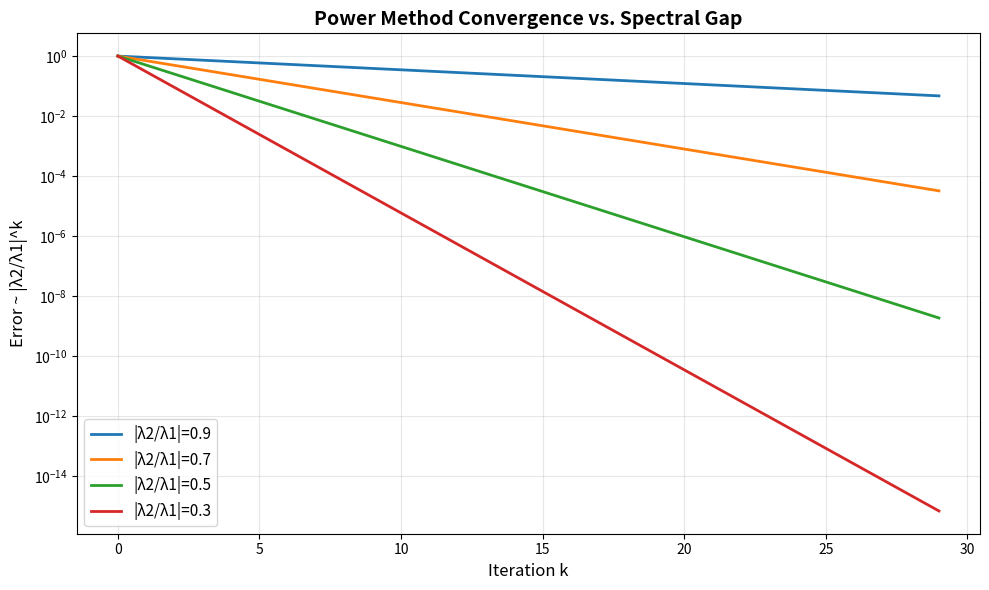

Write the Python code that produced this figure. (Note: this script raises an exception after producing the figure.)
"""
LECTURE 8: EIGENVALUE PROBLEMS
Educational Python code to generate figures for the Numerical Computing course.

Figures generated (saved to ../images/ at 300 DPI):
- power_method_convergence.png
- qr_algorithm_convergence.png
- eigenvalue_perturbation.png
- lanczos_ritz_convergence.png
"""

import numpy as np
import matplotlib.pyplot as plt

np.random.seed(42)


def power_method_convergence():
    """Simulate power method convergence rate for matrices with varying |lambda2/lambda1|."""
    ratios = [0.9, 0.7, 0.5, 0.3]
    colors = ["#1f77b4", "#ff7f0e", "#2ca02c", "#d62728"]

    fig, ax = plt.subplots(figsize=(10, 6))
    k = np.arange(0, 30)
    for r, c in zip(ratios, colors):
        err = r ** k
        ax.semilogy(k, err, label=f"|λ2/λ1|={r}", color=c, linewidth=2)

    ax.set_xlabel("Iteration k", fontsize=12)
    ax.set_ylabel("Error ~ |λ2/λ1|^k", fontsize=12)
    ax.set_title("Power Method Convergence vs. Spectral Gap", fontsize=14, fontweight="bold")
    ax.grid(True, alpha=0.3)
    ax.legend(fontsize=11)

    plt.tight_layout()
    plt.savefig("../images/power_method_convergence.png", dpi=300, bbox_inches="tight")
    plt.close(fig)


ess = np.finfo(float).eps


def qr_algorithm_convergence():
    """Illustrative QR convergence by tracking off-diagonal Frobenius norm during implicit iterations."""
    # Create a symmetric matrix with distinct eigenvalues
    n = 20
    A = np.random.randn(n, n)
    A = (A + A.T) / 2.0

    def offdiag_norm(M):
        return np.linalg.norm(M - np.diag(np.diag(M)), ord="fro")

    max_iter = 50
    norms = []
    H = A.copy()
    for _ in range(max_iter):
        # Basic unshifted QR (illustrative)
        Q, R = np.linalg.qr(H)
        H = R @ Q
        norms.append(offdiag_norm(H) + ess)

    fig, ax = plt.subplots(figsize=(10, 6))
    ax.semilogy(norms, linewidth=2, color="#9467bd")
    ax.set_xlabel("Iteration", fontsize=12)
    ax.set_ylabel("Off-diagonal Frobenius norm", fontsize=12)
    ax.set_title("QR Algorithm: Off-diagonal Decay (Illustrative)", fontsize=14, fontweight="bold")
    ax.grid(True, alpha=0.3)

    plt.tight_layout()
    plt.savefig("../images/qr_algorithm_convergence.png", dpi=300, bbox_inches="tight")
    plt.close(fig)


def eigenvalue_perturbation():
    """Visualize Bauer–Fike style sensitivity by perturbing a diagonalizable matrix."""
    n = 6
    # Create a diagonalizable matrix A = X Λ X^{-1}
    eigvals = np.linspace(1, 6, n)
    X, _ = np.linalg.qr(np.random.randn(n, n))
    A = X @ np.diag(eigvals) @ np.linalg.inv(X)

    # Perturbations
    deltas = np.logspace(-6, -1, 10)
    max_shifts = []

    for d in deltas:
        E = d * np.random.randn(n, n)
        lam_A = np.linalg.eigvals(A)
        lam_AE = np.linalg.eigvals(A + E)
        # Maximum distance from each perturbed eigenvalue to the closest original
        shifts = []
        for lam in lam_AE:
            shifts.append(np.min(np.abs(lam - lam_A)))
        max_shifts.append(np.max(shifts))

    fig, ax = plt.subplots(figsize=(10, 6))
    ax.loglog(deltas, max_shifts, 'o-', color="#8c564b", linewidth=2, markersize=6, label="Observed")

    # Rough Bauer–Fike bound line: κ(X) * ||E||
    kappa_X = np.linalg.cond(X)
    bound = kappa_X * deltas
    ax.loglog(deltas, bound, '--', color="#17becf", linewidth=2, label=r"κ(X) \|E\|")

    ax.set_xlabel(r"\|E\| (log scale)", fontsize=12)
    ax.set_ylabel("Eigenvalue shift (max)", fontsize=12)
    ax.set_title("Eigenvalue Perturbation (Bauer–Fike intuition)", fontsize=14, fontweight="bold")
    ax.grid(True, which='both', alpha=0.3)
    ax.legend(fontsize=11)

    plt.tight_layout()
    plt.savefig("../images/eigenvalue_perturbation.png", dpi=300, bbox_inches="tight")
    plt.close(fig)


def lanczos_ritz_convergence():
    """Demonstrate Ritz value convergence using a simple Lanczos-like projection (without SciPy)."""
    n = 80
    A = np.random.randn(n, n)
    A = (A + A.T) / 2.0  # symmetric

    m = 20  # subspace size
    q = np.random.randn(n)
    q = q / np.linalg.norm(q)

    Q = np.zeros((n, m))
    alpha = np.zeros(m)
    beta = np.zeros(m-1)

    q_prev = np.zeros_like(q)
    for j in range(m):
        Q[:, j] = q
        z = A @ q
        alpha[j] = np.dot(q, z)
        if j > 0:
            z = z - beta[j-1] * q_prev
        z = z - alpha[j] * q
        # Re-orthogonalize a bit (one step)
        if j > 0:
            z = z - np.dot(Q[:, :j], np.dot(Q[:, :j].T, z))
        beta_j = np.linalg.norm(z)
        if j < m-1:
            beta[j] = beta_j
        if beta_j < 1e-14:
            break
        q_prev = q
        q = z / beta_j

    # Tridiagonal T
    T = np.diag(alpha)
    for j in range(m-1):
        T[j, j+1] = beta[j]
        T[j+1, j] = beta[j]

    # Ritz eigenvalues
    ritz = np.linalg.eigvalsh(T)
    true_vals = np.linalg.eigvalsh(A)

    # Track convergence of extremal Ritz values against true extremals
    ritz_min = np.min(ritz)
    ritz_max = np.max(ritz)
    true_min = np.min(true_vals)
    true_max = np.max(true_vals)

    fig, ax = plt.subplots(figsize=(10, 6))
    ax.axhline(true_min, color="#2ca02c", linestyle=":", label="True min eig")
    ax.axhline(true_max, color="#d62728", linestyle=":", label="True max eig")
    ax.plot([m], [ritz_min], 'o', color="#2ca02c", label="Ritz min (m)")
    ax.plot([m], [ritz_max], 'o', color="#d62728", label="Ritz max (m)")

    ax.set_xlabel("Subspace size m", fontsize=12)
    ax.set_ylabel("Eigenvalue", fontsize=12)
    ax.set_title("Lanczos Ritz Values vs True Extremal Eigenvalues", fontsize=14, fontweight="bold")
    ax.grid(True, alpha=0.3)
    ax.legend(fontsize=10)

    plt.tight_layout()
    plt.savefig("../images/lanczos_ritz_convergence.png", dpi=300, bbox_inches="tight")
    plt.close(fig)


if __name__ == "__main__":
    power_method_convergence()
    qr_algorithm_convergence()
    eigenvalue_perturbation()
    lanczos_ritz_convergence()
    print("Figures generated in ../images/")
